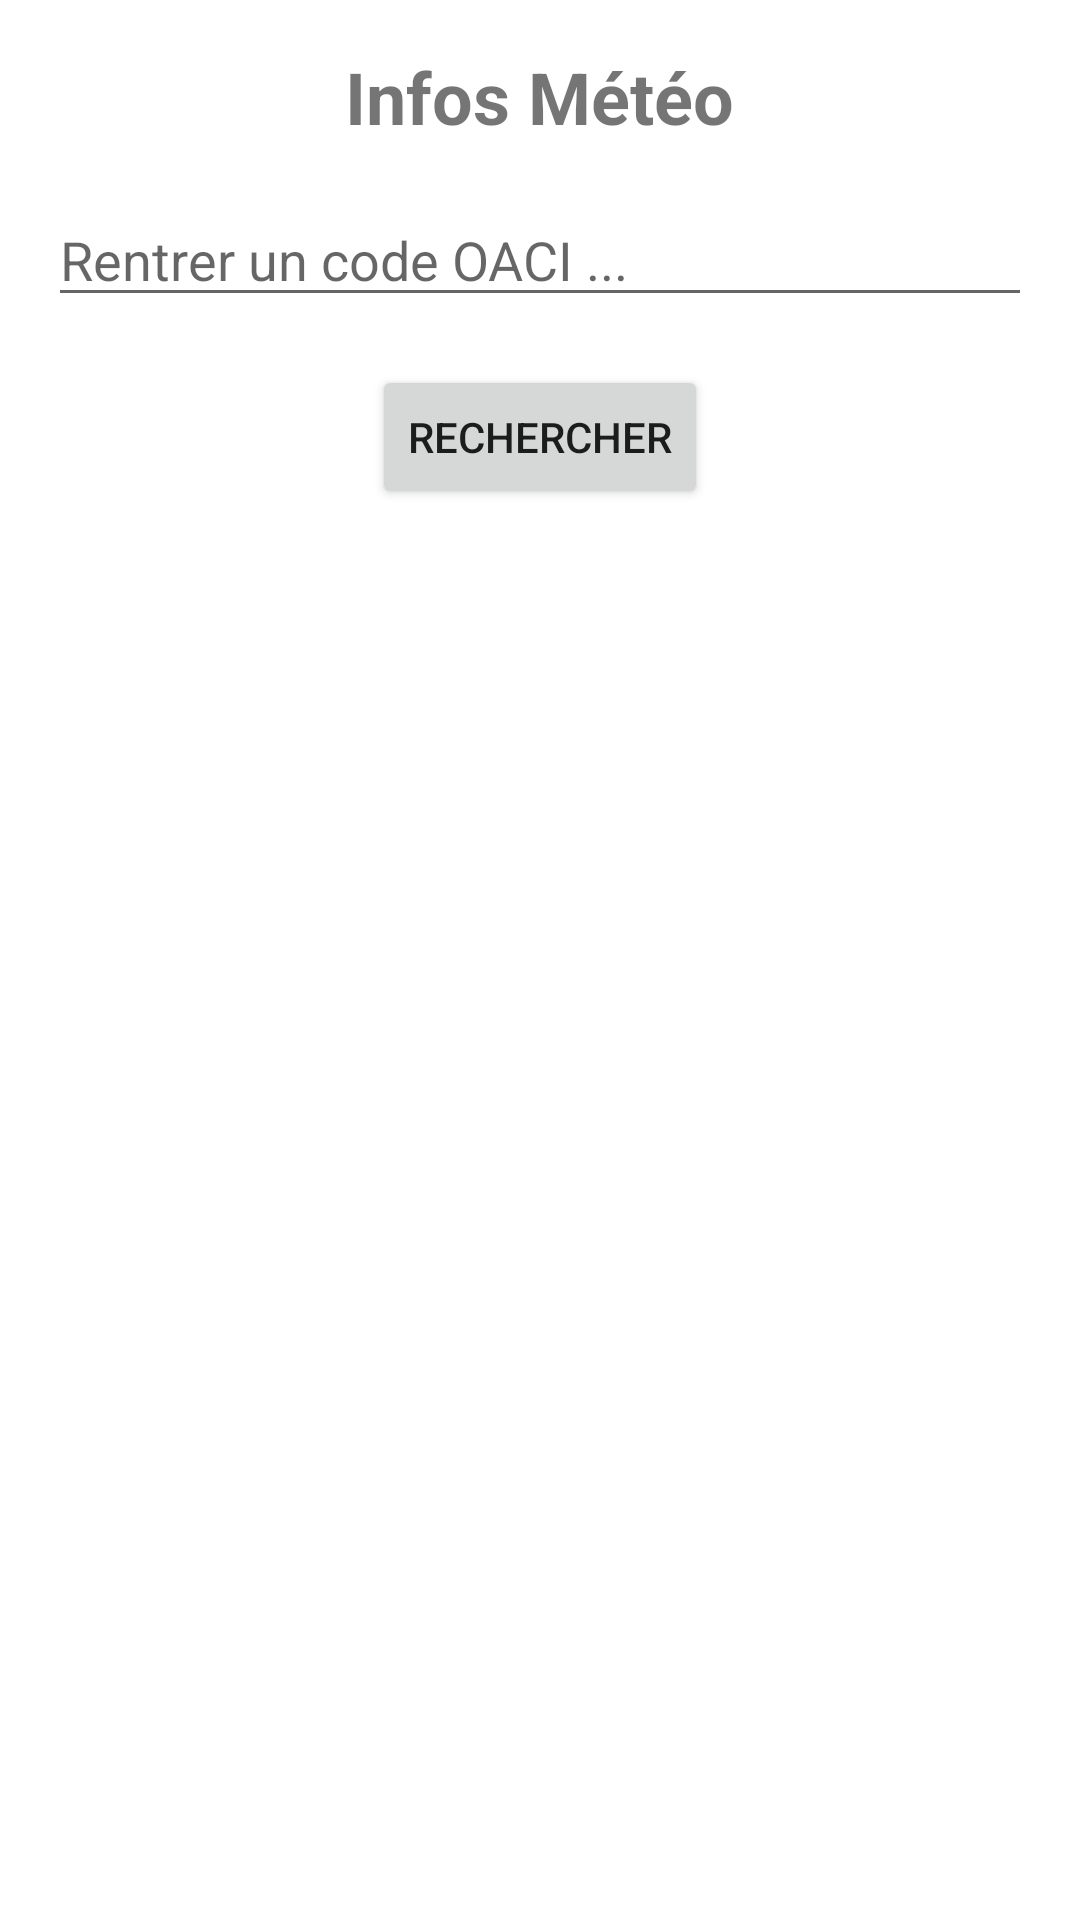

The Android layout XML behind this screen, and the referenced resources:
<!-- AndroidManifest.xml: application theme Theme.CookMaster -->
<!-- res/layout/fragment_activite.xml -->
<?xml version="1.0" encoding="utf-8"?>
<LinearLayout xmlns:android="http://schemas.android.com/apk/res/android"
    xmlns:app="http://schemas.android.com/apk/res-auto"
    xmlns:tools="http://schemas.android.com/tools"
    android:layout_width="match_parent"
    android:layout_height="match_parent"
    android:orientation="vertical"
    android:padding="16dp"
    tools:context=".MainActivity">

    <TextView
        android:layout_width="wrap_content"
        android:layout_height="wrap_content"
        android:layout_gravity="center_horizontal"
        android:textSize="24sp"
        android:textStyle="bold"
        android:layout_marginBottom="16dp"
        android:text="Infos Météo" />

    <EditText
        android:id="@+id/searchEditText"
        android:layout_width="match_parent"
        android:layout_height="wrap_content"
        android:inputType="text"
        android:hint="Rentrer un code OACI ..." />

    <Button
        android:id="@+id/searchButton"
        android:layout_width="wrap_content"
        android:layout_height="wrap_content"
        android:text="Rechercher"
        android:layout_gravity="center_horizontal"
        android:layout_marginTop="16dp"
        android:onClick="searchClicked" />

    <TextView
        android:layout_width="wrap_content"
        android:layout_height="wrap_content"
        android:id="@+id/testname" />
    <TextView
        android:id="@+id/airportNameTextView"
        android:layout_width="wrap_content"
        android:layout_height="wrap_content"
        android:textSize="24sp"
        android:textStyle="bold"
        android:layout_marginTop="16dp"
        android:layout_marginBottom="8dp" />

    <TextView
        android:id="@+id/runwayInfoTextView"
        android:layout_width="wrap_content"
        android:layout_height="wrap_content"
        android:textSize="22sp"
        android:layout_marginTop="16dp"
        android:layout_marginBottom="8dp" />

    <TextView
        android:id="@+id/metarTitleTextView"
        android:layout_width="wrap_content"
        android:layout_height="wrap_content"
        android:textSize="24sp"
        android:textStyle="bold"
        android:layout_marginTop="16dp"
        android:layout_marginBottom="8dp" />

    <TextView
        android:id="@+id/metarInfoTextView"
        android:layout_width="wrap_content"
        android:layout_height="wrap_content"
        android:textSize="22sp"
        android:layout_marginTop="8dp"
        android:layout_marginBottom="16dp" />

</LinearLayout>
<!-- resources referenced by this layout -->
<resources>
  <style name="Theme.CookMaster" parent="Theme.MaterialComponents.DayNight.DarkActionBar">
          
          <item name="colorPrimary">@color/bleu_fonce</item>
          <item name="colorPrimaryVariant">@color/bleu_fonce</item>
          <item name="colorOnPrimary">@color/white</item>
          
          <item name="colorSecondary">@color/vert_turquoise</item>
          <item name="colorSecondaryVariant">@color/vert_turquoise</item>
          <item name="colorOnSecondary">@color/black</item>
          
          <item name="android:statusBarColor">?attr/colorPrimaryVariant</item>
          
      </style>
  <color name="bleu_fonce">#001D48</color>
  <color name="white">#FFFFFFFF</color>
  <color name="vert_turquoise">#FF03DAC5</color>
  <color name="black">#FF000000</color>
</resources>
